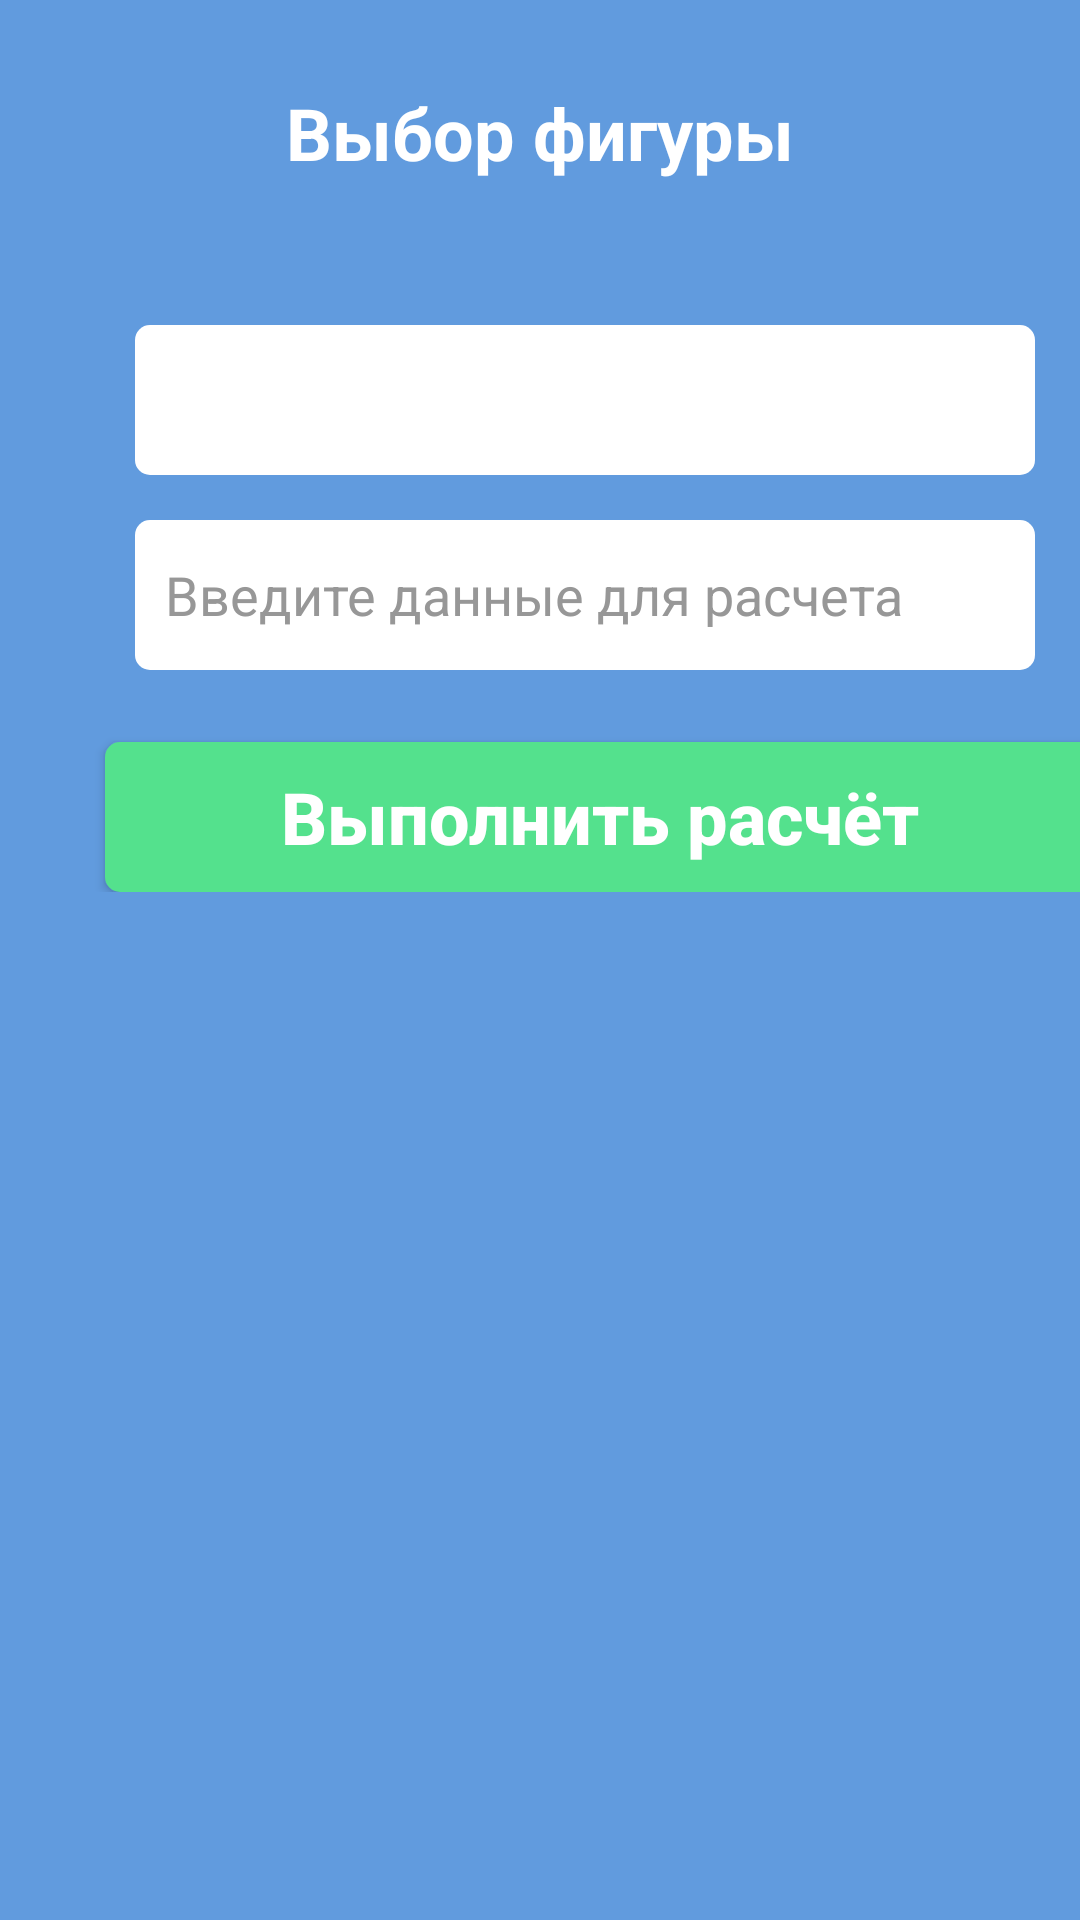

The Android layout XML behind this screen, and the referenced resources:
<!-- AndroidManifest.xml: application theme Theme.ZemerovaVariantFirst -->
<!-- res/layout/activity_second.xml -->
<?xml version="1.0" encoding="utf-8"?>
<LinearLayout xmlns:android="http://schemas.android.com/apk/res/android"
    xmlns:app="http://schemas.android.com/apk/res-auto"
    xmlns:tools="http://schemas.android.com/tools"
    android:layout_width="match_parent"
    android:layout_height="match_parent"
    android:background="@color/blue"
    android:orientation="vertical"
    tools:context=".SecondActivity">

    <LinearLayout
        android:layout_width="match_parent"
        android:layout_height="wrap_content"
        android:orientation="vertical"
        android:layout_marginTop="28dp">
        <TextView
            android:id="@+id/tVTitle"
            android:layout_width="wrap_content"
            android:layout_height="wrap_content"
            android:layout_gravity="center"
            android:layout_weight="1"
            android:text="@string/choicef"
            android:textColor="@color/white"
            android:textSize="24dp"
            android:textStyle="bold" />

        <ImageView
            android:id="@+id/iVFigure"
            android:layout_width="wrap_content"
            android:layout_height="wrap_content"
            android:layout_gravity="center"
            android:layout_marginTop="20dp"
            android:layout_weight="1"
            app:srcCompat="@drawable/figure" />

    </LinearLayout>

    <LinearLayout
            android:layout_width="match_parent"
            android:layout_height="wrap_content"
            android:orientation="vertical"
            android:layout_marginTop="28dp">

        <android.support.v7.widget.AppCompatSpinner
            android:id="@+id/spinnerChoiceF"
            android:layout_width="300dp"
            android:layout_height="50dp"
            android:layout_marginLeft="45dp"
            android:background="@drawable/stylewhite" />

        <EditText
            android:id="@+id/eTPreformData"
            android:layout_width="300dp"
            android:layout_height="50dp"
            android:layout_marginLeft="45dp"
            android:layout_marginTop="15dp"
            android:layout_weight="1"
            android:background="@drawable/stylewhite"
            android:ems="10"
            android:hint="@string/denter"
            android:paddingLeft="10dp"
            android:textColorHint="@color/gray"
            android:textSize="18dp" />

        <android.support.v7.widget.AppCompatButton
            android:id="@+id/buttonResult"
            android:layout_width="330dp"
            android:layout_height="50dp"
            android:layout_marginLeft="35dp"
            android:layout_marginTop="24dp"
            android:layout_weight="1"
            android:background="@drawable/stylebutton"
            android:text="@string/performcalc"
            android:textAllCaps="false"
            android:textColor="@color/white"
            android:textSize="24dp"
            android:textStyle="bold" />

    </LinearLayout>

</LinearLayout>
<!-- resources referenced by this layout -->
<resources>
  <color name="blue">#619BDE</color>
  <color name="gray">#979797</color>
  <color name="white">#FFFFFFFF</color>
  <!-- drawable stylebutton (drawable) -->
  <?xml version="1.0" encoding="utf-8"?>
  <shape xmlns:android="http://schemas.android.com/apk/res/android">
      <solid android:color="@color/green"/>
      <corners android:radius="5dp"/>
      <size android:height="100dp"/>
  </shape>
  <!-- drawable stylewhite (drawable) -->
  <?xml version="1.0" encoding="utf-8"?>
  <shape xmlns:android="http://schemas.android.com/apk/res/android">
      <solid android:color="@color/white"/>
      <corners android:radius="5dp"/>
      <size android:height="100dp"/>
  </shape>
  <string name="choicef">Выбор фигуры</string>
  <string name="denter">Введите данные для расчета</string>
  <string name="performcalc">Выполнить расчёт</string>
  <style name="Theme.ZemerovaVariantFirst" parent="Theme.AppCompat.Light.DarkActionBar">
          
          <item name="colorPrimary">@color/purple_500</item>
          <item name="colorPrimaryDark">@color/purple_700</item>
          <item name="colorAccent">@color/teal_200</item>
          
      </style>
  <color name="green">#54E18D</color>
  <color name="purple_500">#FF6200EE</color>
  <color name="purple_700">#FF3700B3</color>
  <color name="teal_200">#FF03DAC5</color>
</resources>
